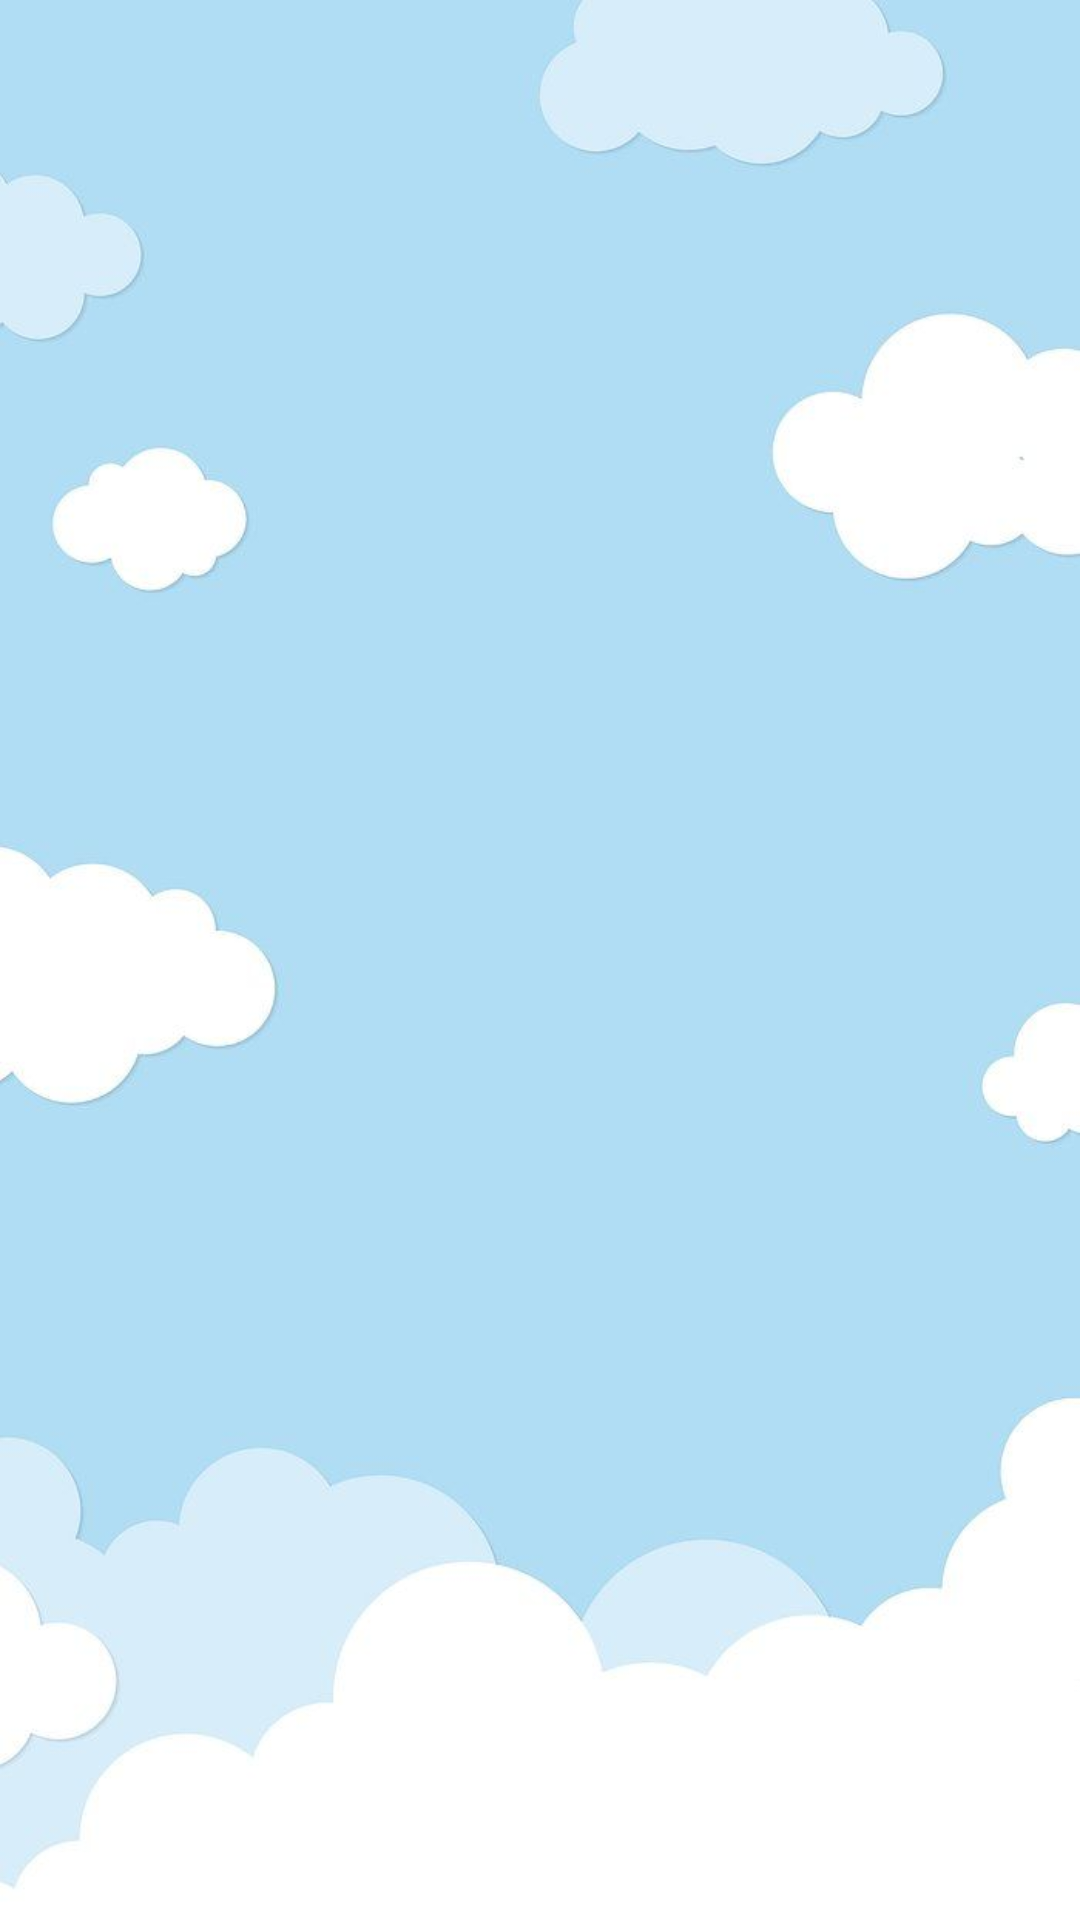

Here is an Android app screen rendered from its layout file. Give the layout XML and the strings, colors and styles it references.
<!-- AndroidManifest.xml: application theme Theme.TUGASBESAR_7708210057_KesyaNaylaKusumaPutri -->
<!-- res/layout/fragment_sec.xml -->
<?xml version="1.0" encoding="utf-8"?>
<LinearLayout xmlns:android="http://schemas.android.com/apk/res/android"
    xmlns:tools="http://schemas.android.com/tools"
    android:layout_width="match_parent"
    android:layout_height="match_parent"
    android:orientation="vertical"
    android:background="@drawable/awan"
    tools:context=".SecFragment">

    <ListView
        android:id="@+id/listView"
        android:layout_width="match_parent"
        android:layout_height="match_parent"/>

</LinearLayout>
<!-- resources referenced by this layout -->
<resources>
  <!-- drawable awan: jpeg bitmap (drawable, 17270 bytes) -->
  <style name="Theme.TUGASBESAR_7708210057_KesyaNaylaKusumaPutri" parent="Base.Theme.TUGASBESAR_7708210057_KesyaNaylaKusumaPutri" />
  <style name="Base.Theme.TUGASBESAR_7708210057_KesyaNaylaKusumaPutri" parent="Theme.Material3.DayNight.NoActionBar">
          
          
      </style>
</resources>
